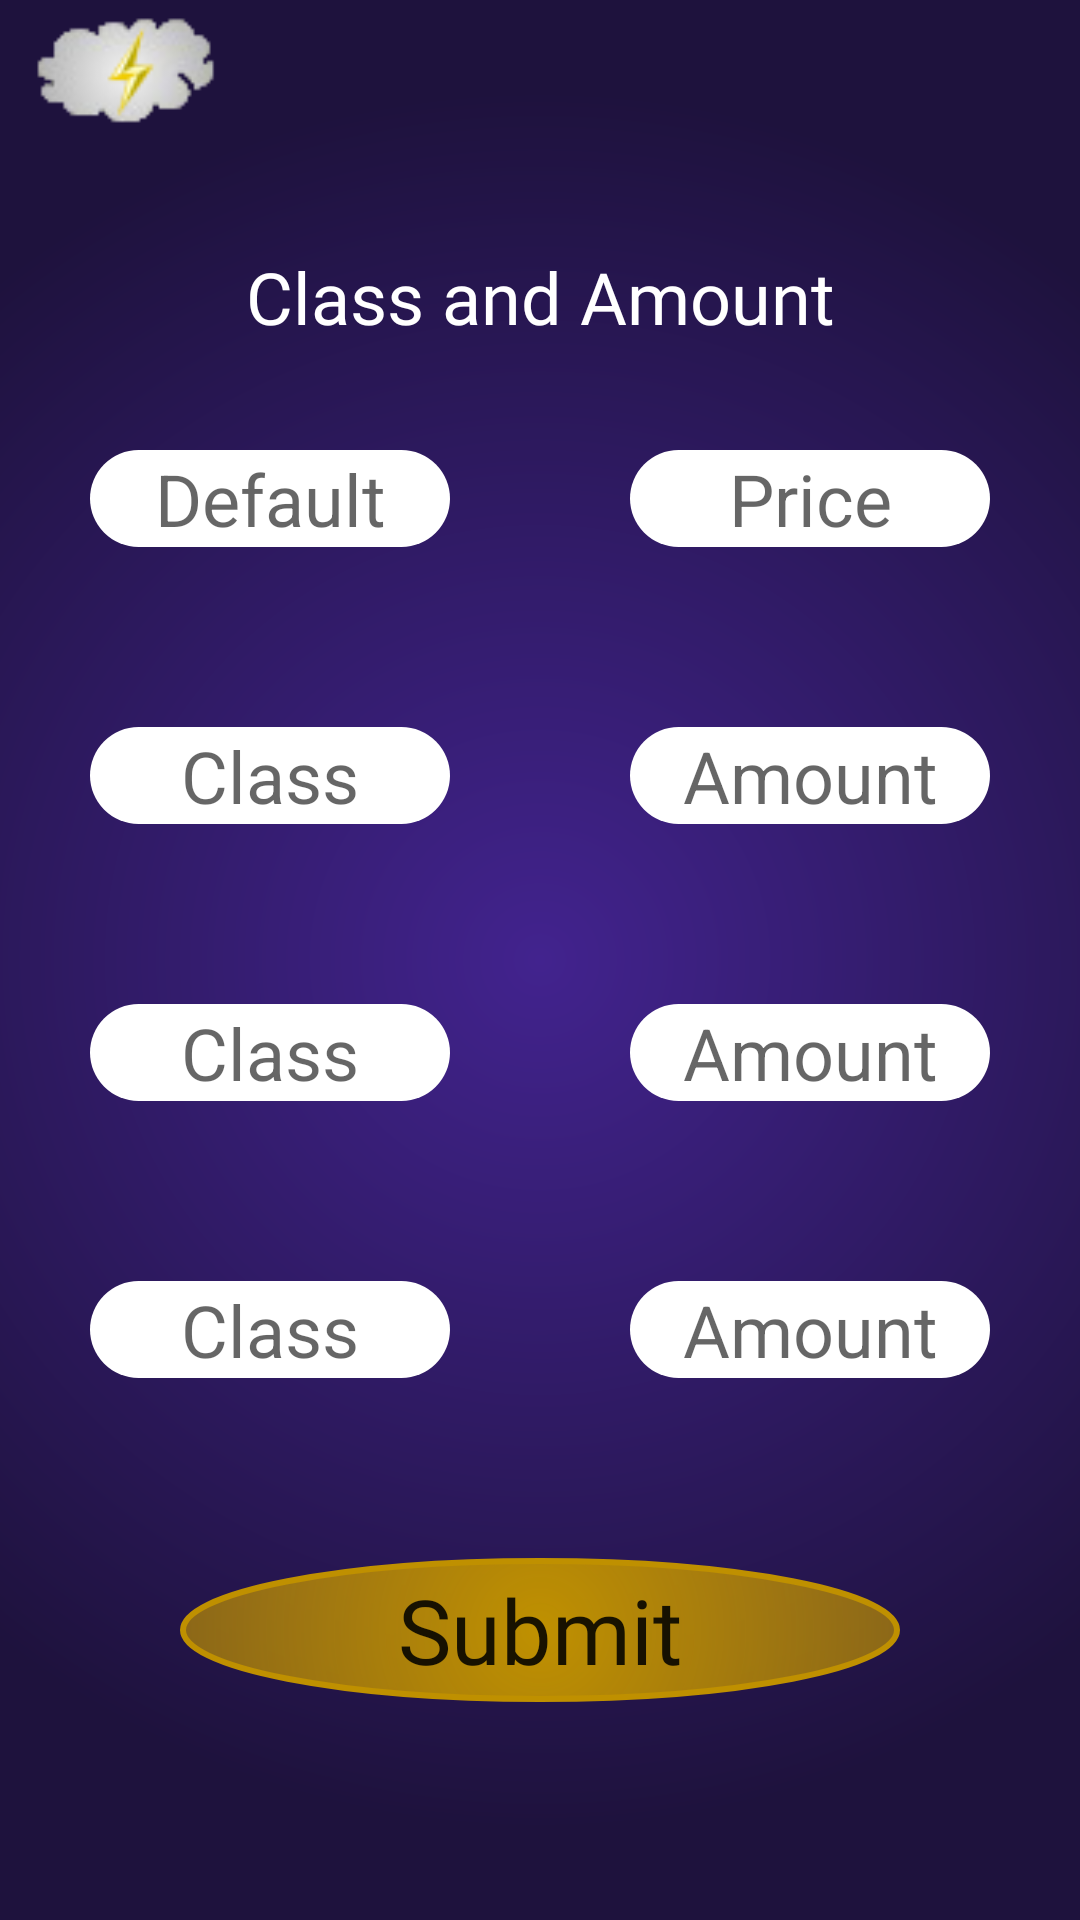

Here is an Android app screen rendered from its layout file. Give the layout XML and the strings, colors and styles it references.
<!-- AndroidManifest.xml: application theme Theme.KSEB -->
<!-- res/layout/activity_main2.xml -->
<?xml version="1.0" encoding="utf-8"?>
<LinearLayout xmlns:android="http://schemas.android.com/apk/res/android"
    xmlns:app="http://schemas.android.com/apk/res-auto"
    xmlns:tools="http://schemas.android.com/tools"
    android:layout_width="match_parent"
    android:layout_height="match_parent"
    android:orientation="vertical"
    android:background="@drawable/gradient"
    tools:context=".MainActivity">

    <androidx.appcompat.widget.AppCompatButton
        android:id="@+id/go_to_calculate_page"
        android:layout_width="wrap_content"
        android:layout_height="wrap_content"
        android:background="@drawable/new_lighting_bolt"
        android:padding="12dp"/>

    <TextView
        android:layout_width="match_parent"
        android:layout_height="54dp"
        android:fontFamily="@font/raleway_semibold"
        android:gravity="center"
        android:layout_margin="24dp"
        android:text="Class and Amount"
        android:textColor="@color/white"
        android:textSize="24sp" />
    <LinearLayout
        android:layout_width="match_parent"
        android:layout_height="wrap_content"
        android:orientation="horizontal">
        <LinearLayout
            android:layout_width="0dp"
            android:layout_height="wrap_content"
            android:layout_weight="1"
            android:orientation="vertical">
            <EditText
                android:layout_width="match_parent"
                android:layout_height="0dp"
                android:layout_weight="0.1"
                android:hint="Default"
                android:gravity="center"
                android:layout_marginBottom="60dp"
                android:layout_marginLeft="30dp"
                android:layout_marginRight="30dp"
                android:textColor="@color/black"
                android:textSize="24sp"
                android:background="@drawable/rounded_edittext"/>
            <EditText
                android:layout_width="match_parent"
                android:layout_height="0dp"
                android:layout_weight="0.1"
                android:hint="Class"
                android:gravity="center"
                android:layout_marginBottom="60dp"
                android:layout_marginLeft="30dp"
                android:layout_marginRight="30dp"
                android:textColor="@color/black"
                android:textSize="24sp"
                android:background="@drawable/rounded_edittext"/>
            <EditText
                android:layout_width="match_parent"
                android:layout_height="0dp"
                android:layout_weight="0.1"
                android:hint="Class"
                android:gravity="center"
                android:layout_marginBottom="60dp"
                android:layout_marginLeft="30dp"
                android:layout_marginRight="30dp"
                android:textColor="@color/black"
                android:textSize="24sp"
                android:background="@drawable/rounded_edittext"/>
            <EditText
                android:layout_width="match_parent"
                android:layout_height="0dp"
                android:layout_weight="0.1"
                android:hint="Class"
                android:gravity="center"
                android:layout_marginBottom="60dp"
                android:layout_marginLeft="30dp"
                android:layout_marginRight="30dp"
                android:textColor="@color/black"
                android:textSize="24sp"
                android:background="@drawable/rounded_edittext"/>

        </LinearLayout>
        <LinearLayout
            android:layout_width="0dp"
            android:layout_height="wrap_content"
            android:layout_weight="1"
            android:orientation="vertical">
            <EditText
                android:layout_width="match_parent"
                android:layout_height="0dp"
                android:layout_weight="0.1"
                android:hint="Price"
                android:gravity="center"
                android:layout_marginBottom="60dp"
                android:layout_marginLeft="30dp"
                android:layout_marginRight="30dp"
                android:textColor="@color/black"
                android:textSize="24sp"
                android:background="@drawable/rounded_edittext"/>
            <EditText
                android:layout_width="match_parent"
                android:layout_height="0dp"
                android:layout_weight="0.1"
                android:hint="Amount"
                android:gravity="center"
                android:layout_marginBottom="60dp"
                android:layout_marginLeft="30dp"
                android:layout_marginRight="30dp"
                android:textColor="@color/black"
                android:textSize="24sp"
                android:background="@drawable/rounded_edittext"/>
            <EditText
                android:layout_width="match_parent"
                android:layout_height="0dp"
                android:layout_weight="0.1"
                android:hint="Amount"
                android:gravity="center"
                android:layout_marginBottom="60dp"
                android:layout_marginLeft="30dp"
                android:layout_marginRight="30dp"
                android:textColor="@color/black"
                android:textSize="24sp"
                android:background="@drawable/rounded_edittext"/>
            <EditText
                android:layout_width="match_parent"
                android:layout_height="0dp"
                android:layout_weight="0.1"
                android:hint="Amount"
                android:gravity="center"
                android:layout_marginBottom="60dp"
                android:layout_marginLeft="30dp"
                android:layout_marginRight="30dp"
                android:textColor="@color/black"
                android:textSize="24sp"
                android:background="@drawable/rounded_edittext"/>
        </LinearLayout>
    </LinearLayout>
    <androidx.appcompat.widget.AppCompatButton
        android:layout_width="match_parent"
        android:layout_height="wrap_content"
        android:layout_marginLeft="60dp"
        android:layout_marginRight="60dp"
        android:background="@drawable/oval_button"
        android:fontFamily="@font/raleway_semibold"
        android:text="Submit"
        android:textAllCaps="false"
        android:textSize="30sp" />
    <TextView
        android:layout_width="match_parent"
        android:layout_height="0dp"
        android:layout_weight="0.5"
        android:text=""
        />
</LinearLayout>
<!-- resources referenced by this layout -->
<resources>
  <!-- drawable gradient (drawable) -->
  <?xml version="1.0" encoding="utf-8"?>
  <shape xmlns:android="http://schemas.android.com/apk/res/android"
      android:shape="rectangle">
      <gradient
          android:type="radial"
          android:startColor="#42238E "
          android:endColor="#1E123D"
          android:gradientRadius = "290dp"
          android:angle="90" />
  </shape>
  <!-- drawable new_lighting_bolt: png bitmap (drawable, 5437 bytes) -->
  <!-- drawable oval_button (drawable) -->
  <?xml version="1.0" encoding="utf-8"?>
  <shape
      xmlns:android="http://schemas.android.com/apk/res/android"
      android:shape="oval">
      <solid
          android:color="#BF9000"/>
      <stroke
          android:color="#BF9000"
          android:width="2dp"/>
      <corners
          android:radius="5dp"/>
      <gradient
          android:type="radial"
          android:startColor="#BF9000 "
          android:gradientRadius = "360dp"
          android:angle="90" />
  
  </shape>
  <!-- drawable rounded_edittext (drawable) -->
  <?xml version="1.0" encoding="utf-8"?>
  <shape xmlns:android="http://schemas.android.com/apk/res/android"
      android:shape="rectangle"
      android:padding="10dp">
  
      <solid android:color="#FFFFFF" />
      <size android:height="10dp"/>
      <corners
          android:bottomRightRadius="50dp"
          android:bottomLeftRadius="50dp"
          android:topLeftRadius="50dp"
          android:topRightRadius="50dp" />
  </shape>
  <style name="Theme.KSEB" parent="Theme.MaterialComponents.DayNight.DarkActionBar">
          
          <item name="colorPrimary">@color/purple_500</item>
          <item name="colorPrimaryVariant">@color/purple_700</item>
          <item name="colorOnPrimary">@color/white</item>
          
          <item name="colorSecondary">@color/teal_200</item>
          <item name="colorSecondaryVariant">@color/teal_700</item>
          <item name="colorOnSecondary">@color/black</item>
          
          <item name="android:statusBarColor" tools:targetApi="l">?attr/colorPrimaryVariant</item>
          
      </style>
  <!-- not gathered from this repository: default colours our renderer supplied (Android Studio template values) -->
  <color name="purple_500">#FF6200EE</color>
  <color name="purple_700">#FF3700B3</color>
  <color name="teal_200">#FF03DAC5</color>
  <color name="teal_700">#FF018786</color>
  <color name="black">#FF000000</color>
  <color name="white">#FFFFFFFF</color>
</resources>
